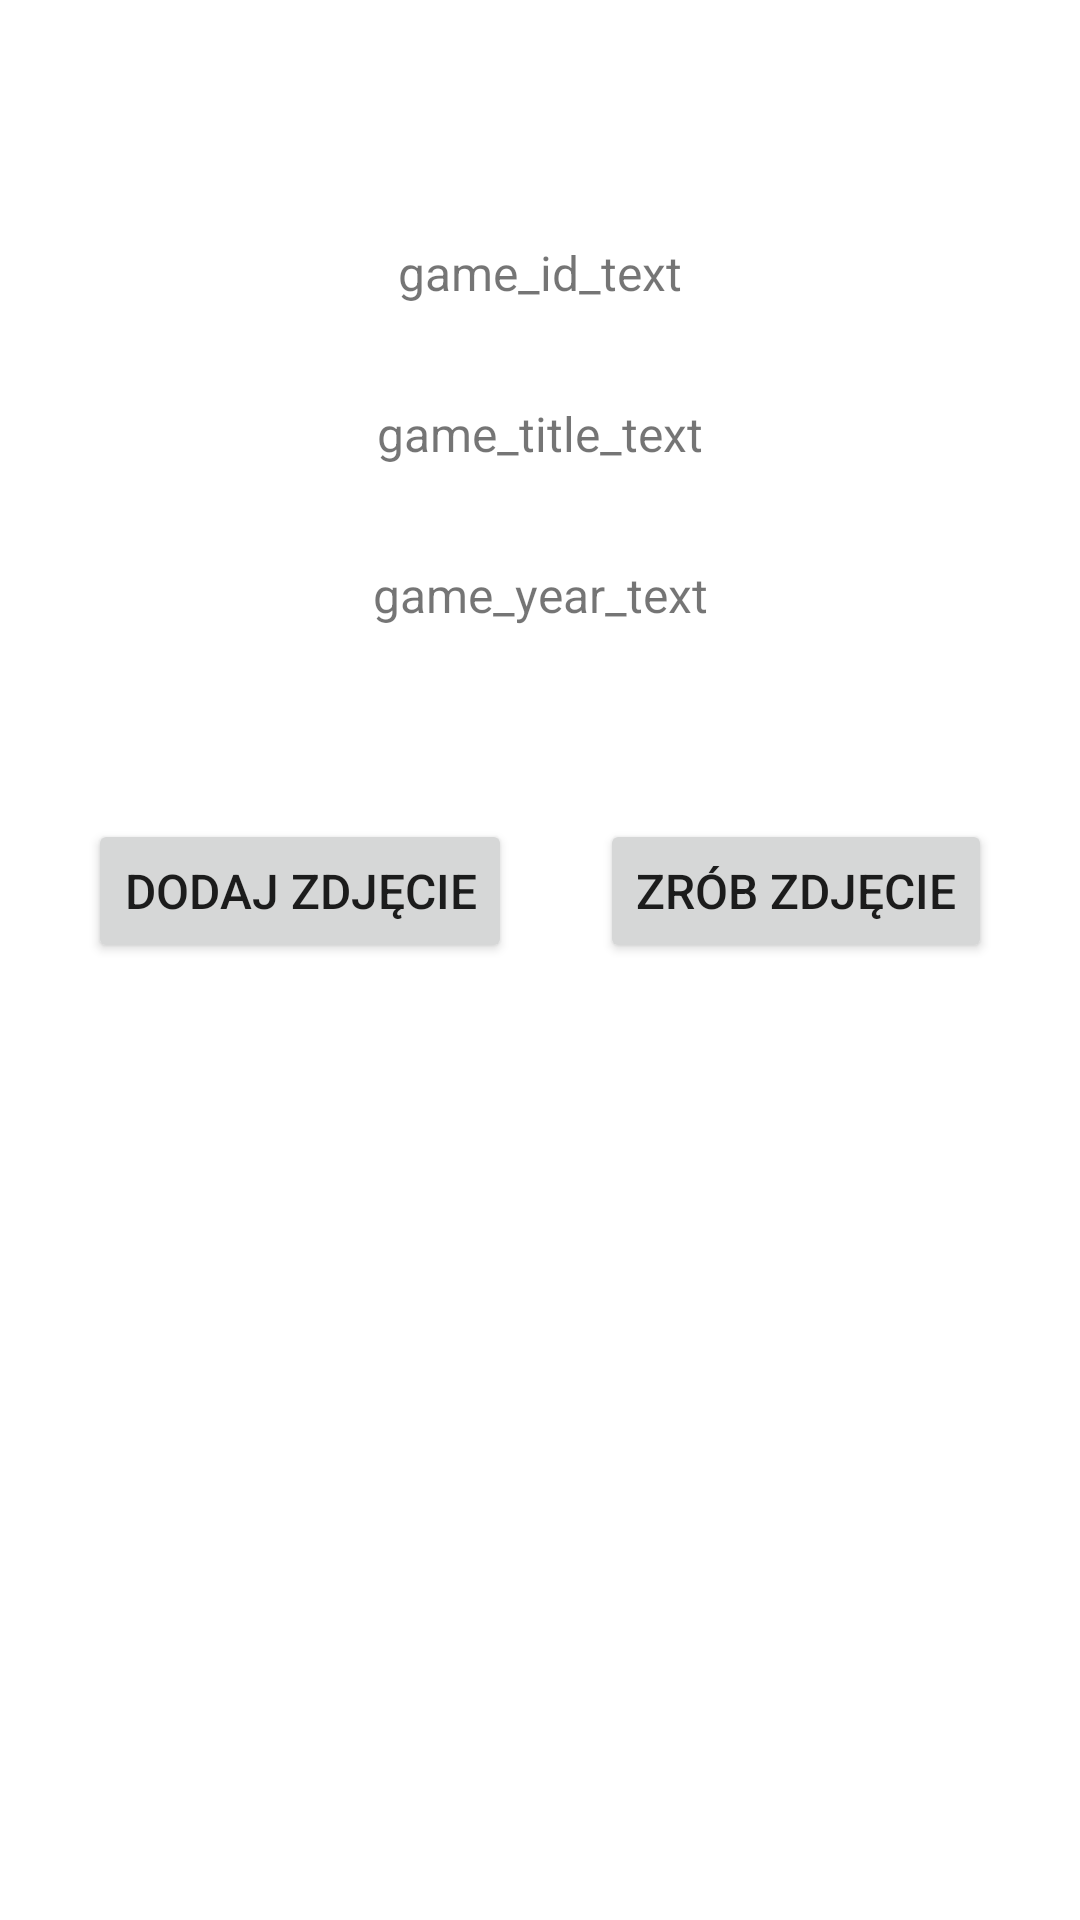

Android layout source for this screen:
<!-- AndroidManifest.xml: application theme Theme.Project_ubi_2 -->
<!-- res/layout/activity_details_view.xml -->
<?xml version="1.0" encoding="utf-8"?>
<ScrollView
    xmlns:android="http://schemas.android.com/apk/res/android"
    xmlns:app="http://schemas.android.com/apk/res-auto"
    xmlns:tools="http://schemas.android.com/tools"
    android:layout_width="match_parent"
    android:layout_height="match_parent">

    <androidx.constraintlayout.widget.ConstraintLayout
        android:layout_width="match_parent"
        android:layout_height="wrap_content"
        tools:context=".DetailsView">

        <TextView
            android:id="@+id/game_id_text"
            android:layout_width="wrap_content"
            android:layout_height="wrap_content"
            android:layout_marginTop="80dp"
            android:text="game_id_text"
            android:textSize="16sp"
            app:layout_constraintEnd_toEndOf="parent"
            app:layout_constraintHorizontal_bias="0.5"
            app:layout_constraintStart_toStartOf="parent"
            app:layout_constraintTop_toTopOf="parent" />

        <TextView
            android:id="@+id/game_title_text"
            android:layout_width="wrap_content"
            android:layout_height="wrap_content"
            android:layout_marginTop="32dp"
            android:text="game_title_text"
            android:textSize="16sp"
            app:layout_constraintEnd_toEndOf="parent"
            app:layout_constraintHorizontal_bias="0.5"
            app:layout_constraintStart_toStartOf="parent"
            app:layout_constraintTop_toBottomOf="@+id/game_id_text" />

        <TextView
            android:id="@+id/game_year_text"
            android:layout_width="wrap_content"
            android:layout_height="wrap_content"
            android:layout_marginTop="32dp"
            android:text="game_year_text"
            android:textSize="16sp"
            app:layout_constraintEnd_toEndOf="parent"
            app:layout_constraintHorizontal_bias="0.5"
            app:layout_constraintStart_toStartOf="parent"
            app:layout_constraintTop_toBottomOf="@+id/game_title_text" />

        <ImageView
            android:id="@+id/game_photo"
            android:layout_width="wrap_content"
            android:layout_height="wrap_content"
            android:layout_marginTop="32dp"
            app:layout_constraintEnd_toEndOf="parent"
            app:layout_constraintHorizontal_bias="0.5"
            app:layout_constraintStart_toStartOf="parent"
            app:layout_constraintTop_toBottomOf="@+id/game_year_text"
            tools:srcCompat="@tools:sample/avatars" />

        <Button
            android:id="@+id/add_photo_button"
            android:layout_width="wrap_content"
            android:layout_height="wrap_content"
            android:layout_marginTop="32dp"
            android:text="Dodaj zdjęcie"
            android:textSize="16sp"
            app:layout_constraintEnd_toStartOf="@+id/take_photo_button"
            app:layout_constraintHorizontal_bias="0.5"
            app:layout_constraintStart_toStartOf="parent"
            app:layout_constraintTop_toBottomOf="@+id/game_photo" />

        <Button
            android:id="@+id/take_photo_button"
            android:layout_width="wrap_content"
            android:layout_height="wrap_content"
            android:text="Zrób zdjęcie"
            android:textSize="16sp"
            app:layout_constraintBottom_toBottomOf="@+id/add_photo_button"
            app:layout_constraintEnd_toEndOf="parent"
            app:layout_constraintHorizontal_bias="0.5"
            app:layout_constraintStart_toEndOf="@+id/add_photo_button"
            app:layout_constraintTop_toTopOf="@+id/add_photo_button" />

        <ScrollView
            android:layout_width="match_parent"
            android:layout_height="wrap_content"
            android:layout_marginStart="16dp"
            android:layout_marginTop="32dp"
            android:layout_marginEnd="16dp"
            android:layout_marginBottom="24dp"
            app:layout_constraintBottom_toBottomOf="parent"
            app:layout_constraintEnd_toEndOf="parent"
            app:layout_constraintStart_toStartOf="parent"
            app:layout_constraintTop_toBottomOf="@+id/add_photo_button">

            <LinearLayout
                android:id="@+id/photo_container"
                android:layout_width="match_parent"
                android:layout_height="wrap_content"
                android:orientation="horizontal" />
        </ScrollView>

    </androidx.constraintlayout.widget.ConstraintLayout>

</ScrollView>
<!-- resources referenced by this layout -->
<resources>
  <style name="Theme.Project_ubi_2" parent="Theme.MaterialComponents.DayNight.DarkActionBar">
          
          <item name="colorPrimary">@color/purple_500</item>
          <item name="colorPrimaryVariant">@color/purple_700</item>
          <item name="colorOnPrimary">@color/white</item>
          
          <item name="colorSecondary">@color/teal_200</item>
          <item name="colorSecondaryVariant">@color/teal_700</item>
          <item name="colorOnSecondary">@color/black</item>
          
          <item name="android:statusBarColor">?attr/colorPrimaryVariant</item>
          
      </style>
  <color name="purple_500">#E0AFA0</color>
  <color name="purple_700">#463F3A</color>
  <color name="white">#F4F3EE</color>
  <color name="teal_200">#8A817C</color>
  <color name="teal_700">#8A817C</color>
  <color name="black">#FF000000</color>
</resources>
